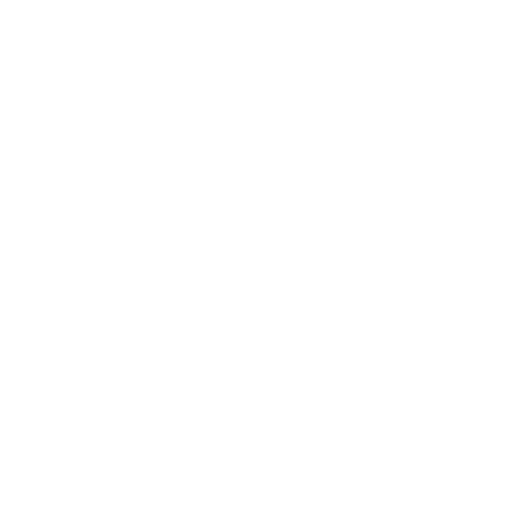
t = 0.00 s
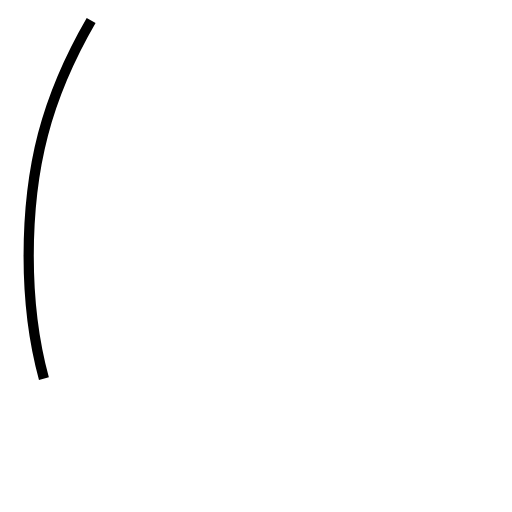
t = 1.09 s
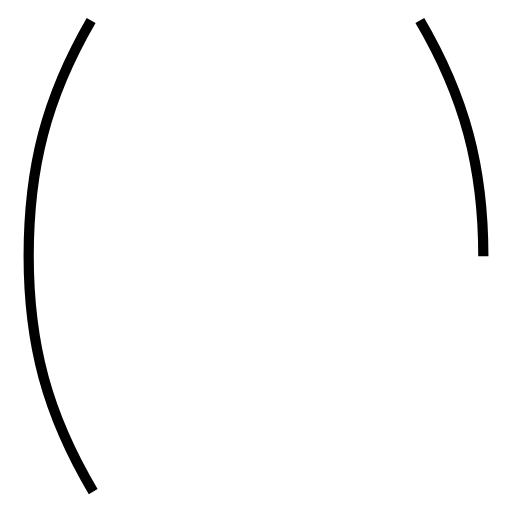
t = 2.17 s
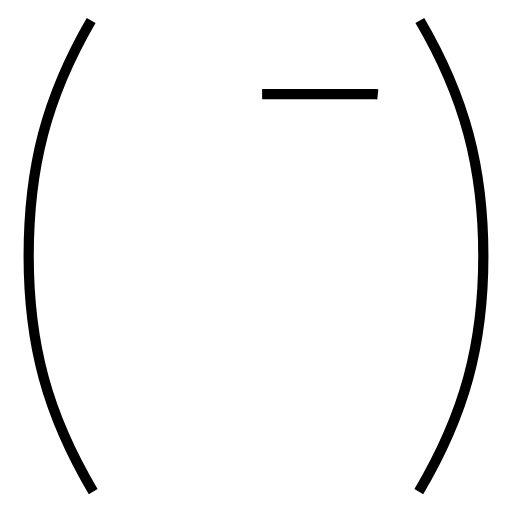
t = 3.24 s
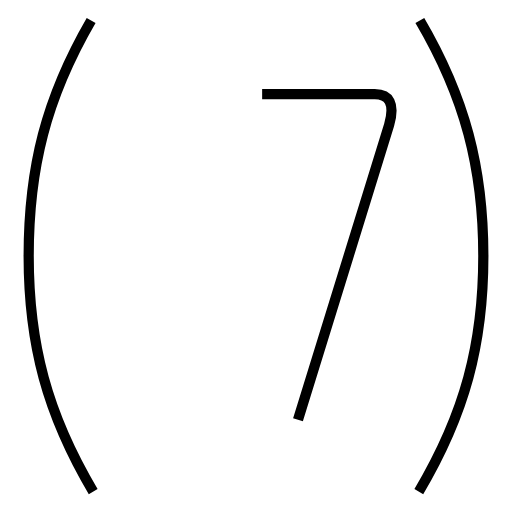
t = 4.25 s
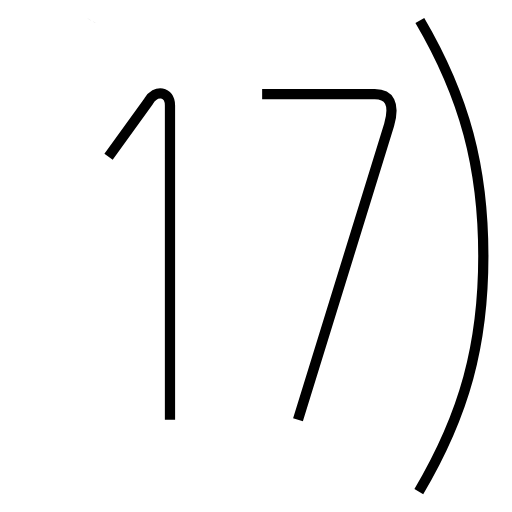
t = 5.47 s

The animated SVG that drew these frames (rendered in a browser with its animation timeline set to each time). Animation: 4 SMIL elements (animate=4); one cycle of 5.47 s.

<?xml version='1.0' encoding='utf-8'?>
<svg viewBox="0.0 -6.0 50.0 50.0" version="1.1" xmlns="http://www.w3.org/2000/svg"><rect x="-1000" y="-1000" width="2000" height="2000" stroke="white" fill="white" /><g style="fill:none;stroke:#000000;stroke-width:1"><path d="M 8.9 -42.0 C 4.5 -34.4 2.8 -27.6 2.8 -19.0 C 2.8 -10.4 4.6 -3.6 9.1 4.0 " transform="translate(0.0 38.0)" stroke-dasharray="48.27466542197335" stroke-dashoffset="48.27466542197335"><animate attributeName="stroke-dashoffset" from="48.27466542197335" to="0" dur="1.4482399626592006s" begin="0s; anim_end.end" fill="freeze" id="anim0" /></path><path d="M 41.0 -42.0 C 45.4 -34.5 47.2 -27.6 47.2 -19.0 C 47.2 -10.4 45.4 -3.6 40.9 4.0 " transform="translate(0.0 38.0)" stroke-dasharray="48.30439953283786" stroke-dashoffset="48.30439953283786"><animate attributeName="stroke-dashoffset" from="48.30439953283786" to="0" dur="1.449131985985136s" begin="anim0.end" fill="freeze" id="anim1" /></path><path d="M 25.6 -34.8 L 36.6 -34.8 C 38.0 -34.8 38.6 -33.9 38.0 -31.8 L 29.1 -3.0 " transform="translate(0.0 38.0)" stroke-dasharray="45.18862454003645" stroke-dashoffset="45.18862454003645"><animate attributeName="stroke-dashoffset" from="45.18862454003645" to="0" dur="1.3556587362010935s" begin="anim1.end" fill="freeze" id="anim2" /></path><path d="M 10.6 -28.7 L 14.5 -34.1 C 15.2 -35.3 16.6 -35.1 16.6 -33.7 L 16.6 -3.0" transform="translate(0.0 38.0)" stroke-dasharray="40.52617310833766" stroke-dashoffset="40.52617310833766"><animate attributeName="stroke-dashoffset" from="40.52617310833766" to="0" dur="1.2157851932501298s" begin="anim2.end" fill="freeze" id="anim_end" /></path></g></svg>
